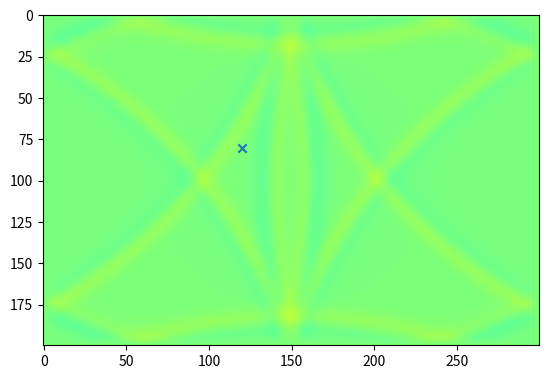
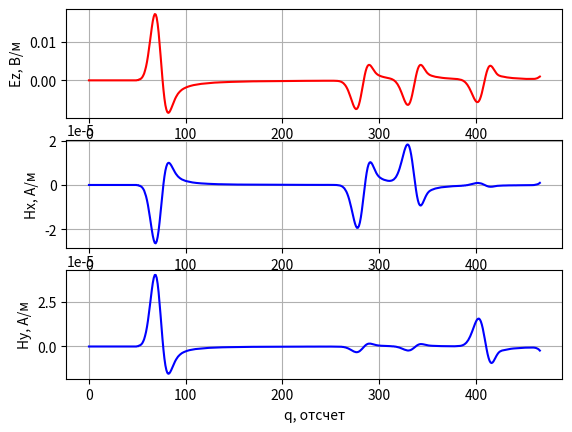

These charts were generated, in order, by the following Python code:
# -*- coding: utf-8 -*-
'''
Двумерный FDTD. Поляризация TMz. Граничные условия - PEC.
Источник возбуждения - цилиндрическая волна.
'''

import matplotlib.pyplot as plt
import numpy

if __name__ == '__main__':
    # Шаг сетки (d = dx = dy)
    d = 1e-3

    # Время моделирования в секундах
    maxTime_sec = 1.1e-9

    # Размер области моделирования в метрах
    sizeX_m = 0.3
    sizeY_m = 0.2

    # Положение точечного источника в метрах
    port_x_m = 0.15
    port_y_m = 0.1

    # Положение датчика в метрах
    probe_x_m = 0.12
    probe_y_m = 0.08

    # Параметры гауссова сигнала
    gauss_width_sec = 2e-11
    gauss_delay_sec = 2.5 * gauss_width_sec

    # Физические константы
    # Магнитная постоянная
    mu0 = numpy.pi * 4e-7

    # Электрическая постоянная
    eps0 = 8.854187817e-12

    # Скорость света в вакууме
    c = 1.0 / numpy.sqrt(mu0 * eps0)

    # Расчет "дискретных" параметров моделирования
    # "Одномерный" аналог числа Куранта для случая 2D
    Cdtds = 1.0 / numpy.sqrt(2.0)

    dt = d / c * Cdtds

    # Волновое сопротивление свободного пространства
    W0 = 120 * numpy.pi

    # Время расчета в отсчетах
    maxTime = int(numpy.ceil(maxTime_sec / dt))

    # Размер области моделирования в отсчетах
    sizeX = int(numpy.ceil(sizeX_m / d))
    sizeY = int(numpy.ceil(sizeY_m / d))

    # Положение точки возбуждения
    port_x = int(numpy.ceil(port_x_m / d))
    port_y = int(numpy.ceil(port_y_m / d))

    # Положение датчика
    probe_x = int(numpy.ceil(probe_x_m / d))
    probe_y = int(numpy.ceil(probe_y_m / d))

    gauss_width = gauss_width_sec / dt
    gauss_delay = gauss_delay_sec / dt

    # Компоненты поля
    Hx = numpy.zeros((sizeX, sizeY))
    Hy = numpy.zeros((sizeX, sizeY))
    Ez = numpy.zeros((sizeX, sizeY))

    # Параметры среды
    # Диэлектрическая проницаемость среды
    eps = numpy.ones((sizeX, sizeY))

    # Магнитная проницаемость среды
    mu = numpy.ones((sizeX, sizeY))

    # Проводимость среды
    sigma = numpy.zeros((sizeX, sizeY))

    # "Магнитная проводимость" среды
    sigma_m = numpy.zeros((sizeX, sizeY))

    # Коэффициенты для конечно-разностной схемы
    loss_m = sigma_m * dt / (2 * mu * mu0)
    loss = sigma * dt / (2 * eps * eps0)

    Chxh = ((1 - sigma_m * dt / (2 * mu * mu0)) /
            (1 + sigma_m * dt / (2 * mu * mu0)))

    Chxe = 1 / (1 + (sigma_m * dt / (2 * mu * mu0))) * dt / (mu * mu0 * d)

    Chyh = Chxh
    Chye = Chxe

    Ceze = ((1 - sigma * dt / (2 * eps * eps0)) /
            (1 + sigma * dt / (2 * eps * eps0)))

    Cezh = (1 / (1 + (sigma * dt / (2 * eps * eps0))) *
            dt / (eps * eps0 * d))

    # Какую компоненту поля будем отображать
    visualize_field = Ez

    # Поле, зарегистрированное в датчике в зависимости от времени
    probeTimeHx = numpy.zeros(maxTime)
    probeTimeHy = numpy.zeros(maxTime)
    probeTimeEz = numpy.zeros(maxTime)

    plt.ion()
    fig = plt.figure()

    for q in range(maxTime):
        Hx[:, :-1] = (Chxh[:, :-1] * Hx[:, :-1] -
                      Chxe[:, :-1] * (Ez[:, 1:] - Ez[:, :-1]))

        Hy[:-1, :] = (Chyh[:-1, :] * Hy[:-1, :] +
                      Chye[:-1, :] * (Ez[1:, :] - Ez[:-1, :]))

        Ez[1:-1, 1:-1] = (Ceze[1:-1, 1:-1] * Ez[1:-1, 1:-1] +
                          Cezh[1:-1, 1:-1] * ((Hy[1:-1, 1:-1] - Hy[:-2, 1:-1]) -
                                              (Hx[1:-1, 1:-1] - Hx[1:-1, :-2])))

        Ez[port_x, port_y] += numpy.exp(-(q - gauss_delay) ** 2 / (gauss_width ** 2))

        probeTimeHx[q] = Hx[probe_x, probe_y]
        probeTimeHy[q] = Hy[probe_x, probe_y]
        probeTimeEz[q] = Ez[probe_x, probe_y]

        if q % 2 == 0:
            plt.clf()
            plt.imshow(visualize_field.transpose(),
                       vmin=-0.1,
                       vmax=0.1,
                       cmap='jet')
            plt.scatter([probe_x], [probe_y], marker='x')
            plt.draw()
            plt.pause(0.01)

    plt.ioff()
    plt.figure()

    plt.subplot(3, 1, 1)
    plt.plot(probeTimeEz, 'r')
    plt.xlabel('q, отсчет')
    plt.ylabel('Ez, В/м')
    plt.grid()

    plt.subplot(3, 1, 2)
    plt.plot(probeTimeHx, 'b')
    plt.xlabel('q, отсчет')
    plt.ylabel('Hx, А/м')
    plt.grid()

    plt.subplot(3, 1, 3)
    plt.plot(probeTimeHy, 'b')
    plt.xlabel('q, отсчет')
    plt.ylabel('Hy, А/м')
    plt.grid()

    plt.show()
